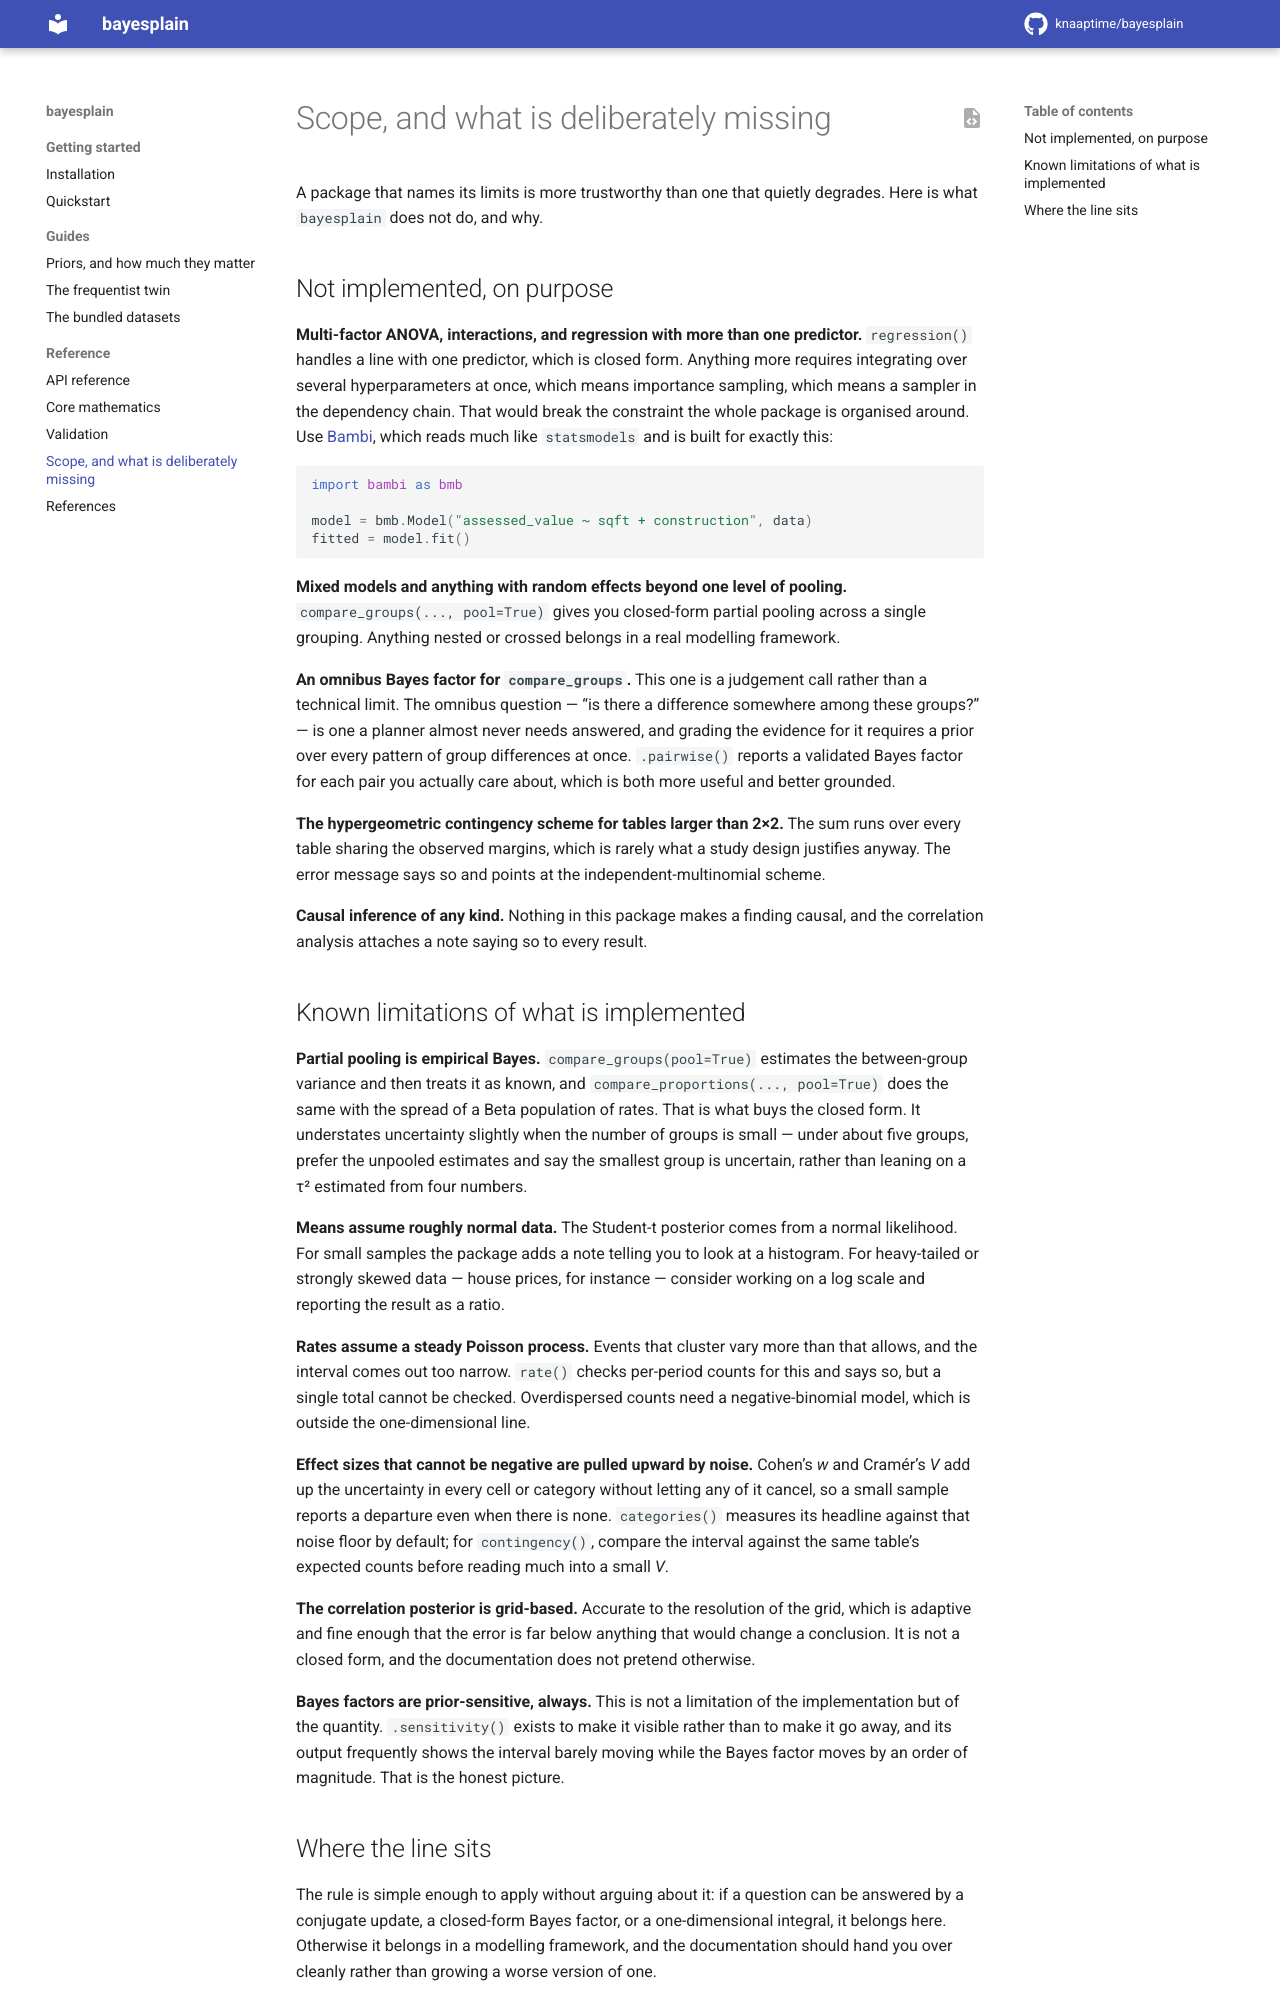

repository: knaaptime/bayesplain · page: dev/scope.html · generator: sphinx

# Scope, and what is deliberately missing

A package that names its limits is more trustworthy than one that quietly
degrades. Here is what `bayesplain` does not do, and why.

## Not implemented, on purpose

**Multi-factor ANOVA, interactions, and regression with more than one
predictor.** `regression()` handles a line with one predictor, which is closed
form. Anything more requires integrating over several hyperparameters at once,
which means importance sampling, which means a sampler in the dependency chain.
That would break the constraint the whole package is organised around. Use
[Bambi](https://bambinos.github.io/bambi/), which reads much like `statsmodels`
and is built for exactly this:

```python
import bambi as bmb

model = bmb.Model("assessed_value ~ sqft + construction", data)
fitted = model.fit()
```

**Mixed models and anything with random effects beyond one level of pooling.**
`compare_groups(..., pool=True)` gives you closed-form partial pooling across a
single grouping. Anything nested or crossed belongs in a real modelling
framework.

**An omnibus Bayes factor for `compare_groups`.** This one is a judgement call
rather than a technical limit. The omnibus question — "is there a difference
somewhere among these groups?" — is one a planner almost never needs answered,
and grading the evidence for it requires a prior over every pattern of group
differences at once. `.pairwise()` reports a validated Bayes factor for each
pair you actually care about, which is both more useful and better grounded.

**The hypergeometric contingency scheme for tables larger than 2×2.** The sum
runs over every table sharing the observed margins, which is rarely what a
study design justifies anyway. The error message says so and points at the
independent-multinomial scheme.

**Causal inference of any kind.** Nothing in this package makes a finding
causal, and the correlation analysis attaches a note saying so to every result.

## Known limitations of what is implemented

**Partial pooling is empirical Bayes.** `compare_groups(pool=True)` estimates
the between-group variance and then treats it as known, and
`compare_proportions(..., pool=True)` does the same with the spread of a Beta
population of rates. That is what buys the
closed form. It understates uncertainty slightly when the number of groups is
small — under about five groups, prefer the unpooled estimates and say the
smallest group is uncertain, rather than leaning on a τ² estimated from four
numbers.

**Means assume roughly normal data.** The Student-t posterior comes from a
normal likelihood. For small samples the package adds a note telling you to
look at a histogram. For heavy-tailed or strongly skewed data — house prices,
for instance — consider working on a log scale and reporting the result as a
ratio.

**Rates assume a steady Poisson process.** Events that cluster vary more than
that allows, and the interval comes out too narrow. `rate()` checks per-period
counts for this and says so, but a single total cannot be checked. Overdispersed
counts need a negative-binomial model, which is outside the one-dimensional
line.

**Effect sizes that cannot be negative are pulled upward by noise.** Cohen's
*w* and Cramér's *V* add up the uncertainty in every cell or category without
letting any of it cancel, so a small sample reports a departure even when there
is none. `categories()` measures its headline against that noise floor by
default; for `contingency()`, compare the interval against the same table's
expected counts before reading much into a small *V*.

**The correlation posterior is grid-based.** Accurate to the resolution of the
grid, which is adaptive and fine enough that the error is far below anything
that would change a conclusion. It is not a closed form, and the documentation
does not pretend otherwise.

**Bayes factors are prior-sensitive, always.** This is not a limitation of the
implementation but of the quantity. `.sensitivity()` exists to make it visible
rather than to make it go away, and its output frequently shows the interval
barely moving while the Bayes factor moves by an order of magnitude. That is the
honest picture.
